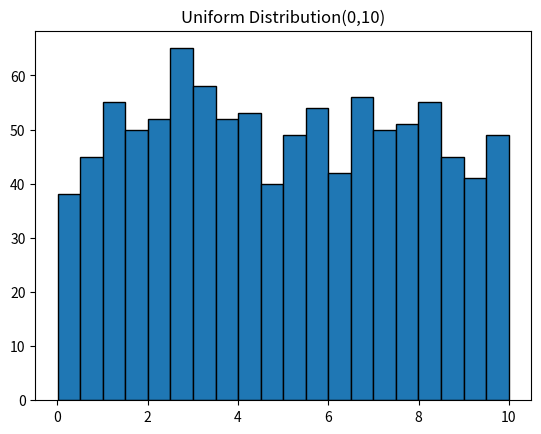

Write the Python code that produced this figure.
import numpy as np
import matplotlib.pyplot as plt

# Generate 1000 randome values between 0 and 10
data = np.random.uniform(0,10,1000)

plt.hist(data, bins = 20, edgecolor = 'black')
plt.title("Uniform Distribution(0,10)")
plt.show()
